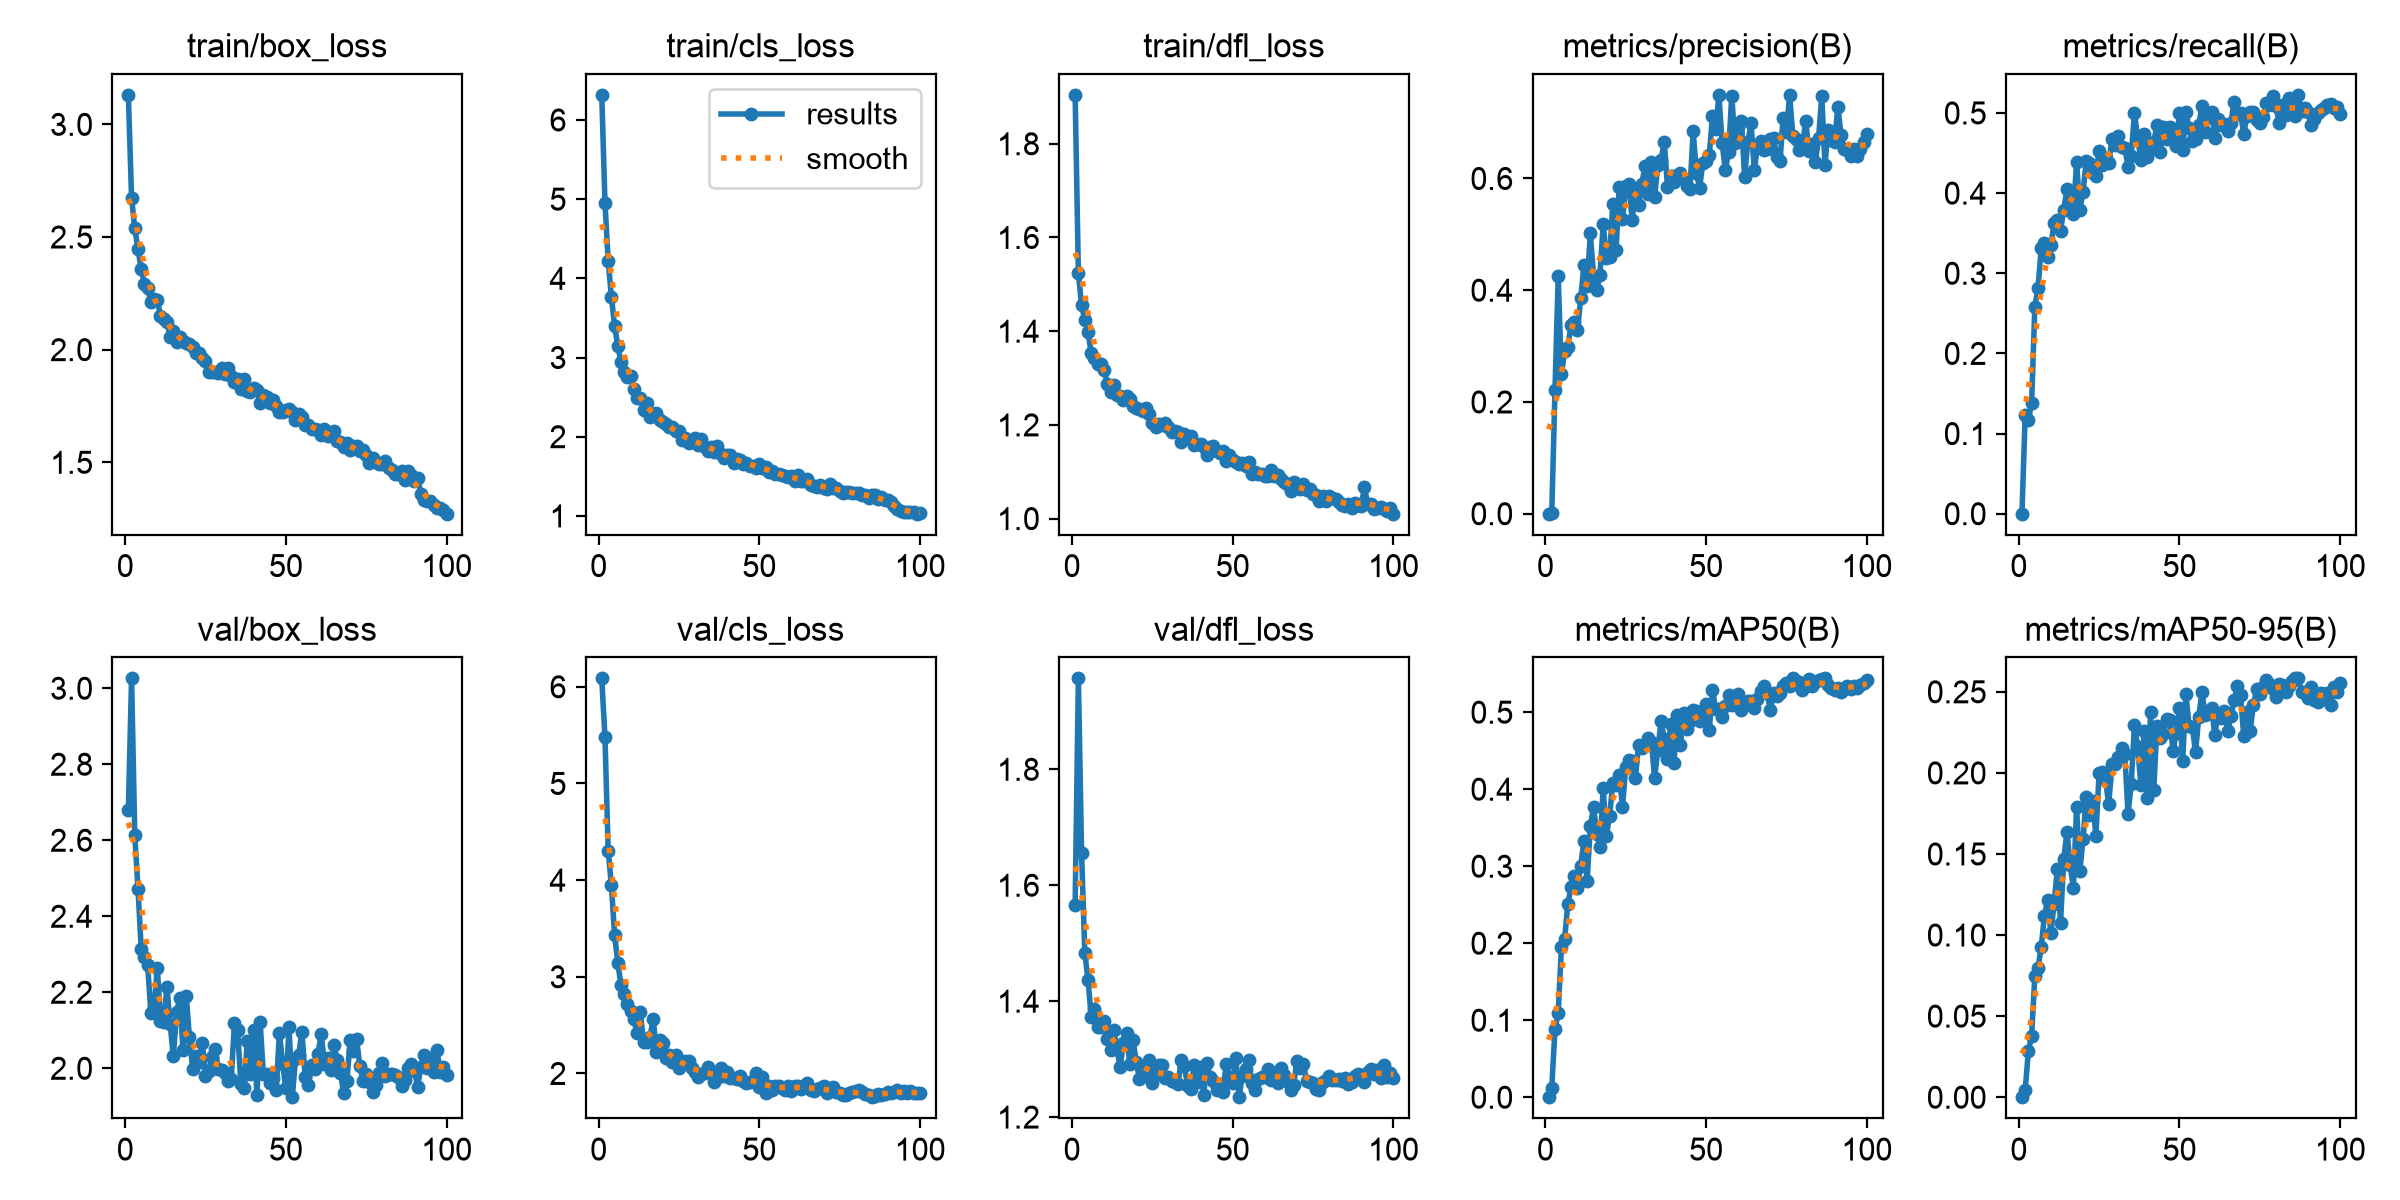

The file beside this chart, header and first rows:
epoch, time, train/box_loss, train/cls_loss, train/dfl_loss, metrics/precision(B), metrics/recall(B), metrics/mAP50(B), metrics/mAP50-95(B), val/box_loss, val/cls_loss, val/dfl_loss, lr/pg0, lr/pg1, lr/pg2
1, 42.71, 3.131, 6.317, 1.904, 0, 0, 0, 0, 2.68, 6.087, 1.567, 0.0003267, 0.0003267, 0.0003267
2, 67.8, 2.674, 4.957, 1.524, 0.00133, 0.1234, 0.01228, 0.00419, 3.026, 5.478, 1.957, 0.0006535, 0.0006535, 0.0006535
3, 86.64, 2.538, 4.224, 1.455, 0.2209, 0.1168, 0.08895, 0.02854, 2.614, 4.305, 1.655, 0.0009737, 0.0009737, 0.0009737
4, 111.5, 2.446, 3.765, 1.424, 0.4247, 0.1377, 0.1096, 0.03786, 2.471, 3.945, 1.484, 0.0009703, 0.0009703, 0.0009703
5, 137.1, 2.359, 3.398, 1.398, 0.2494, 0.2579, 0.1949, 0.07445, 2.314, 3.433, 1.437, 0.0009604, 0.0009604, 0.0009604
6, 161.8, 2.292, 3.143, 1.353, 0.2911, 0.2813, 0.2052, 0.0798, 2.292, 3.14, 1.373, 0.0009505, 0.0009505, 0.0009505
7, 186.5, 2.273, 2.942, 1.342, 0.2991, 0.3318, 0.2513, 0.09281, 2.273, 2.913, 1.386, 0.0009406, 0.0009406, 0.0009406
8, 211.5, 2.21, 2.823, 1.33, 0.338, 0.3373, 0.2724, 0.112, 2.146, 2.823, 1.356, 0.0009307, 0.0009307, 0.0009307
9, 236.2, 2.224, 2.752, 1.331, 0.3433, 0.3205, 0.2867, 0.1217, 2.158, 2.716, 1.355, 0.0009208, 0.0009208, 0.0009208
10, 261.3, 2.221, 2.763, 1.318, 0.3279, 0.3347, 0.2714, 0.1013, 2.265, 2.649, 1.365, 0.0009109, 0.0009109, 0.0009109
11, 286.8, 2.15, 2.603, 1.287, 0.3858, 0.3624, 0.3007, 0.1194, 2.125, 2.561, 1.334, 0.000901, 0.000901, 0.000901
12, 310.7, 2.136, 2.491, 1.271, 0.4442, 0.3661, 0.3323, 0.1407, 2.121, 2.415, 1.317, 0.0008911, 0.0008911, 0.0008911
13, 328, 2.124, 2.483, 1.286, 0.4069, 0.3533, 0.2809, 0.1077, 2.215, 2.634, 1.35, 0.0008812, 0.0008812, 0.0008812
14, 349.4, 2.056, 2.341, 1.264, 0.502, 0.3794, 0.3527, 0.1468, 2.116, 2.329, 1.317, 0.0008713, 0.0008713, 0.0008713
15, 372.6, 2.082, 2.423, 1.262, 0.4254, 0.4051, 0.3765, 0.1636, 2.031, 2.323, 1.287, 0.0008614, 0.0008614, 0.0008614
16, 397.5, 2.034, 2.253, 1.252, 0.4, 0.39, 0.3418, 0.1432, 2.148, 2.378, 1.327, 0.0008515, 0.0008515, 0.0008515
17, 422.7, 2.056, 2.284, 1.263, 0.4281, 0.3736, 0.3247, 0.129, 2.186, 2.568, 1.345, 0.0008416, 0.0008416, 0.0008416
18, 449.8, 2.037, 2.295, 1.256, 0.518, 0.4392, 0.401, 0.1788, 2.047, 2.226, 1.292, 0.0008317, 0.0008317, 0.0008317
19, 476.2, 2.03, 2.21, 1.241, 0.4576, 0.3791, 0.3392, 0.1395, 2.191, 2.347, 1.333, 0.0008218, 0.0008218, 0.0008218
20, 501.5, 2.025, 2.187, 1.237, 0.4602, 0.4017, 0.3658, 0.159, 2.081, 2.318, 1.296, 0.0008119, 0.0008119, 0.0008119
21, 526.7, 2.013, 2.165, 1.234, 0.5551, 0.4399, 0.4078, 0.1851, 1.998, 2.16, 1.265, 0.000802, 0.000802, 0.000802
22, 551.8, 1.987, 2.118, 1.229, 0.4717, 0.438, 0.406, 0.1741, 2.034, 2.188, 1.283, 0.0007921, 0.0007921, 0.0007921
23, 576.7, 1.985, 2.123, 1.235, 0.5841, 0.425, 0.4188, 0.183, 2.016, 2.115, 1.273, 0.0007822, 0.0007822, 0.0007822
24, 601.9, 1.963, 2.067, 1.223, 0.5268, 0.4216, 0.3771, 0.1614, 2.066, 2.187, 1.298, 0.0007723, 0.0007723, 0.0007723
25, 627.3, 1.952, 2.069, 1.204, 0.5864, 0.4531, 0.4284, 0.1998, 1.98, 2.054, 1.258, 0.0007624, 0.0007624, 0.0007624
26, 652.8, 1.901, 1.956, 1.195, 0.5901, 0.4351, 0.4385, 0.2006, 1.994, 2.097, 1.274, 0.0007525, 0.0007525, 0.0007525
27, 678.2, 1.901, 1.987, 1.202, 0.5265, 0.4434, 0.4364, 0.1956, 2.028, 2.125, 1.29, 0.0007426, 0.0007426, 0.0007426
28, 703.2, 1.902, 1.927, 1.199, 0.5771, 0.4373, 0.4139, 0.1806, 2.051, 2.128, 1.29, 0.0007327, 0.0007327, 0.0007327
29, 728.5, 1.894, 1.947, 1.204, 0.5523, 0.4673, 0.4578, 0.2058, 1.997, 2.055, 1.267, 0.0007228, 0.0007228, 0.0007228
30, 753.4, 1.918, 1.99, 1.195, 0.5895, 0.4602, 0.453, 0.2057, 1.997, 2.02, 1.269, 0.0007129, 0.0007129, 0.0007129
31, 767.2, 1.893, 1.893, 1.184, 0.622, 0.4718, 0.4583, 0.21, 1.986, 1.969, 1.263, 0.000703, 0.000703, 0.000703
32, 780.7, 1.918, 1.966, 1.188, 0.5719, 0.4569, 0.4662, 0.2152, 1.966, 2, 1.261, 0.0006931, 0.0006931, 0.0006931
33, 794.2, 1.884, 1.874, 1.186, 0.6296, 0.4569, 0.4612, 0.2117, 1.971, 2, 1.258, 0.0006832, 0.0006832, 0.0006832
34, 807.6, 1.856, 1.821, 1.163, 0.5667, 0.4324, 0.4149, 0.1748, 2.119, 2.066, 1.299, 0.0006733, 0.0006733, 0.0006733
35, 820.9, 1.871, 1.876, 1.18, 0.6243, 0.4468, 0.4512, 0.1935, 2.101, 2.008, 1.288, 0.0006634, 0.0006634, 0.0006634
36, 834.5, 1.824, 1.812, 1.175, 0.6333, 0.4998, 0.4883, 0.2293, 1.957, 1.907, 1.253, 0.0006535, 0.0006535, 0.0006535
37, 848, 1.872, 1.881, 1.177, 0.6655, 0.4697, 0.4653, 0.2162, 1.947, 1.948, 1.248, 0.0006436, 0.0006436, 0.0006436
38, 861.3, 1.817, 1.781, 1.157, 0.5854, 0.4411, 0.4392, 0.1925, 2.071, 2.056, 1.289, 0.0006337, 0.0006337, 0.0006337
39, 874.8, 1.811, 1.731, 1.159, 0.6037, 0.4735, 0.4848, 0.2258, 1.986, 1.978, 1.261, 0.0006238, 0.0006238, 0.0006238
40, 888.2, 1.829, 1.769, 1.159, 0.594, 0.4451, 0.4335, 0.1846, 2.1, 2.013, 1.286, 0.0006139, 0.0006139, 0.0006139
41, 901.4, 1.82, 1.765, 1.153, 0.6069, 0.4551, 0.4964, 0.2373, 1.929, 1.951, 1.238, 0.000604, 0.000604, 0.000604
42, 914.9, 1.764, 1.673, 1.137, 0.6106, 0.4639, 0.4568, 0.1896, 2.121, 1.954, 1.294, 0.0005941, 0.0005941, 0.0005941
43, 928.3, 1.799, 1.722, 1.153, 0.5984, 0.4845, 0.4988, 0.2287, 1.985, 1.939, 1.269, 0.0005842, 0.0005842, 0.0005842
44, 941.9, 1.789, 1.709, 1.155, 0.5872, 0.4516, 0.4788, 0.2216, 1.986, 1.973, 1.262, 0.0005743, 0.0005743, 0.0005743
45, 955.4, 1.764, 1.66, 1.144, 0.5814, 0.483, 0.4879, 0.2238, 1.96, 1.925, 1.248, 0.0005644, 0.0005644, 0.0005644
46, 969, 1.776, 1.674, 1.141, 0.6849, 0.4681, 0.5027, 0.2332, 1.975, 1.899, 1.256, 0.0005545, 0.0005545, 0.0005545
47, 982.6, 1.751, 1.63, 1.145, 0.6089, 0.4819, 0.501, 0.2326, 1.943, 1.915, 1.244, 0.0005446, 0.0005446, 0.0005446
48, 996.3, 1.725, 1.635, 1.124, 0.5834, 0.4664, 0.4885, 0.2136, 2.093, 1.927, 1.292, 0.0005347, 0.0005347, 0.0005347
49, 1010, 1.722, 1.609, 1.136, 0.6281, 0.4584, 0.4917, 0.2247, 2.01, 2.001, 1.269, 0.0005248, 0.0005248, 0.0005248
50, 1023, 1.731, 1.661, 1.126, 0.6307, 0.4998, 0.5106, 0.2401, 1.948, 1.865, 1.258, 0.0005149, 0.0005149, 0.0005149
51, 1037, 1.735, 1.607, 1.121, 0.6419, 0.4544, 0.4767, 0.2076, 2.108, 1.963, 1.302, 0.000505, 0.000505, 0.000505
52, 1050, 1.721, 1.613, 1.116, 0.7111, 0.5007, 0.5289, 0.2488, 1.924, 1.797, 1.234, 0.0004951, 0.0004951, 0.0004951
53, 1063, 1.689, 1.55, 1.118, 0.6885, 0.4807, 0.5038, 0.2289, 2.024, 1.875, 1.271, 0.0004852, 0.0004852, 0.0004852
54, 1077, 1.714, 1.567, 1.112, 0.7496, 0.4647, 0.5044, 0.2283, 2.036, 1.828, 1.282, 0.0004753, 0.0004753, 0.0004753
55, 1090, 1.7, 1.532, 1.12, 0.6634, 0.4679, 0.4936, 0.2128, 2.096, 1.874, 1.298, 0.0004654, 0.0004654, 0.0004654
56, 1108, 1.666, 1.532, 1.095, 0.6152, 0.4844, 0.5083, 0.2343, 1.978, 1.874, 1.259, 0.0004555, 0.0004555, 0.0004555
57, 1129, 1.664, 1.516, 1.1, 0.6469, 0.5083, 0.5227, 0.2498, 1.955, 1.854, 1.247, 0.0004456, 0.0004456, 0.0004456
58, 1155, 1.648, 1.503, 1.094, 0.7481, 0.4759, 0.5096, 0.2354, 2.009, 1.829, 1.266, 0.0004357, 0.0004357, 0.0004357
59, 1177, 1.647, 1.494, 1.095, 0.6629, 0.495, 0.5174, 0.2374, 1.998, 1.872, 1.269, 0.0004258, 0.0004258, 0.0004258
60, 1200, 1.644, 1.509, 1.091, 0.6918, 0.5007, 0.5235, 0.2397, 2.037, 1.817, 1.27, 0.0004159, 0.0004159, 0.0004159
... 40 more rows
